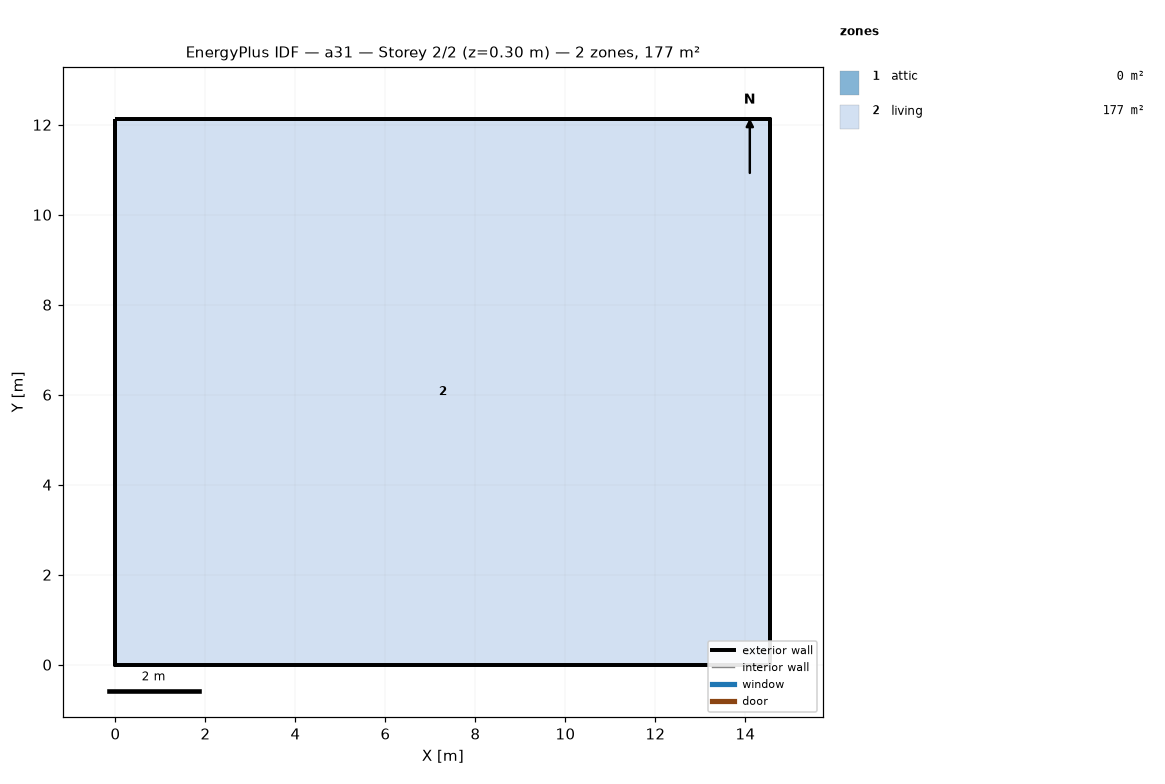
=== STOREY PLAN SPEC (per zone: floor XY polygon, exterior-wall plan segments, windows/doors) ===
zone 1: attic  (0.0 m²)
  exterior wall: (14.55, 0.00) – (14.55, 12.13) – (14.55, 6.06)  [18.2 m]
  exterior wall: (0.00, 12.13) – (0.00, 0.00) – (0.00, 6.06)  [18.2 m]
zone 2: living  (176.5 m²)
  floor: (0.00, 0.00) (0.00, 12.13) (14.55, 12.13) (14.55, 0.00)
  exterior wall: (0.00, 0.00) – (14.55, 0.00)  [14.6 m]
  exterior wall: (14.55, 0.00) – (14.55, 12.13)  [12.1 m]
  exterior wall: (14.55, 12.13) – (0.00, 12.13)  [14.6 m]
  exterior wall: (0.00, 12.13) – (0.00, 0.00)  [12.1 m]

=== DERIVED (storey summary) ===
Building: a31
Storey: 2 of 2  (floor level z = 0.30 m)
Storey gross floor area: 176.5 m²
Zones on this storey: 2
  - attic: floor 0.0 m²; exterior wall 36.4 m (24.5 m²); WWR 0.0%
  - living: floor 176.5 m²; exterior wall 53.4 m (146.4 m²); WWR 0.0%
Zone adjacency: (none detected)